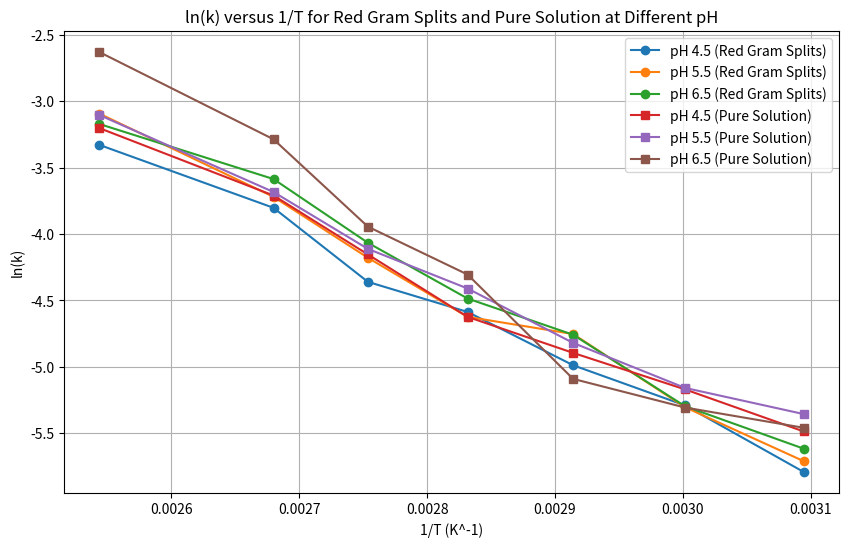

The script that saved this image:
import numpy as np
import matplotlib.pyplot as plt
from scipy.stats import linregress

# Rate constants (k) for red gram splits at different pH and temperatures
k_redgram = {
    4.5: [0.0030520972110602415, 0.005039374102028726, 0.006819297035216223, 
         0.010186841711395103, 0.012780020522184386, 0.022318532435006793, 
         0.035869097800339804],
    5.5: [0.0033105972671379274, 0.004973366967322911, 0.008625345126863183, 
         0.009818550314660474, 0.015322744289497923, 0.024240914928062733, 
         0.04540177501260745],
    6.5: [0.0036368538937002312, 0.005009430557419864, 0.008580397979481407, 
         0.01127220965076528, 0.017153300365533516, 0.027720265415081886, 
         0.04197795661832608]
}

# Rate constants (k) for pure solution at different pH and temperatures
k_pure_solution = {
    4.5: [0.004140805689573887, 0.005686332036459484, 0.0074844845293060005,
         0.009816815124220526, 0.01571179944742303, 0.024487960810648378, 
         0.04070427016954051],
    5.5: [0.004720285779367573, 0.005750060496710753, 0.008069250183014513, 
         0.012154303891993413, 0.016382787957166606, 0.025142044785042342, 
         0.044920942390759236],
    6.5: [0.0042574331054008345, 0.0049596879450099175, 0.00615283201620715, 
         0.013502860690331625, 0.019369200992839414, 0.03739910902827751, 
         0.07219377283083991]
}


# Temperatures in Celsius
temperatures_C = [50,60,70, 80,90,100, 120]

# Convert temperatures to Kelvin (1/T)
temperatures_K = np.array(temperatures_C) + 273.15

# Plot ln(k) versus 1/T for red gram splits and pure solution at different pH values
plt.figure(figsize=(10, 6))

# Plot red gram splits
for pH, k_values in k_redgram.items():
    ln_k_values = np.log(k_values)
    plt.plot(1 / temperatures_K, ln_k_values, marker='o', label=f'pH {pH} (Red Gram Splits)')

# Plot pure solution
for pH, k_values in k_pure_solution.items():
    ln_k_values = np.log(k_values)
    plt.plot(1 / temperatures_K, ln_k_values, marker='s', label=f'pH {pH} (Pure Solution)')

plt.xlabel('1/T (K^-1)')
plt.ylabel('ln(k)')
plt.title('ln(k) versus 1/T for Red Gram Splits and Pure Solution at Different pH')
plt.legend()
plt.grid(True)
plt.show()

# Iterate over different pH values
for pH, k_values_redgram in k_redgram.items():
    k_values_pure_solution = k_pure_solution[pH]
    
    # Calculate ln(k) and 1/T values for red gram splits
    ln_k_values_redgram = np.log(k_values_redgram)
    one_over_T_values = 1 / temperatures_K
    
    # Perform linear regression for red gram splits
    slope_redgram, intercept_redgram, r_value_redgram, p_value_redgram, std_err_redgram = linregress(one_over_T_values, ln_k_values_redgram)
    
    # Calculate ln(k) and 1/T values for pure solution
    ln_k_values_pure_solution = np.log(k_values_pure_solution)
    
    # Perform linear regression for pure solution
    slope_pure_solution, intercept_pure_solution, r_value_pure_solution, p_value_pure_solution, std_err_pure_solution = linregress(one_over_T_values, ln_k_values_pure_solution)
    
    # Print the equations of the lines for red gram splits
    print(f"For pH {pH} (Red Gram Splits):")
    print(f"    Equation of the line: ln(k) = {slope_redgram:.6f} / T + {intercept_redgram:.6f}")
    
    # Print the equations of the lines for pure solution
    print(f"For pH {pH} (Pure Solution):")
    print(f"    Equation of the line: ln(k) = {slope_pure_solution:.6f} / T + {intercept_pure_solution:.6f}")
    print()
